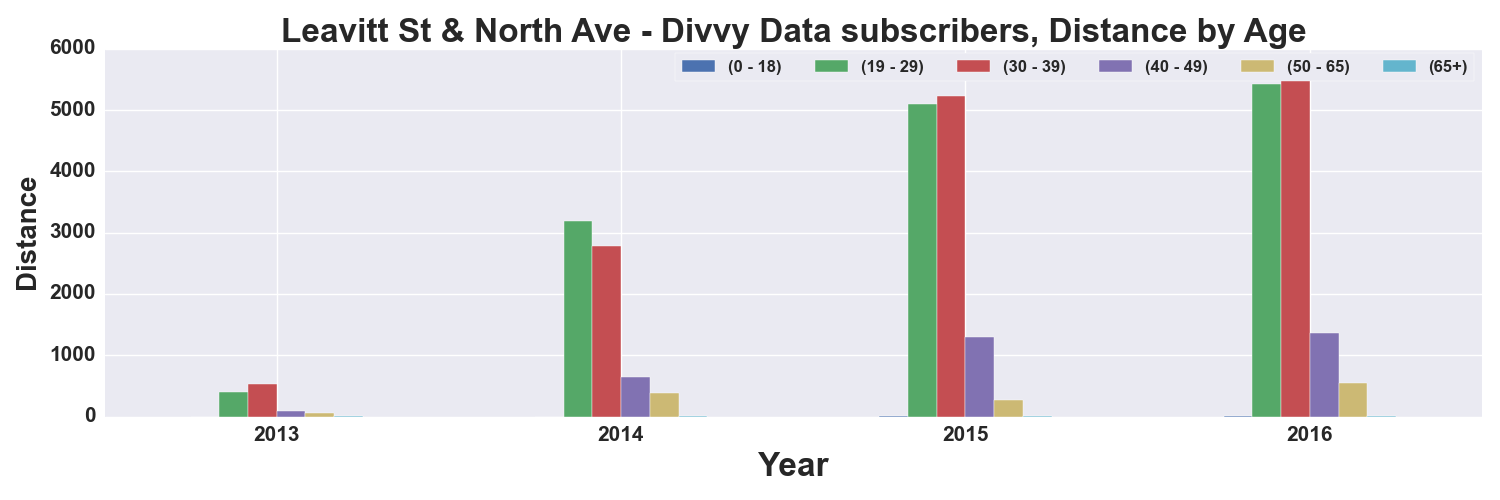

Data behind this chart, as committed beside it:
, START TIME YEAR, DISTANCE_Miles, DISTANCE_Miles, DISTANCE_Miles, DISTANCE_Miles, DISTANCE_Miles, DISTANCE_Miles
AGE_GROUP, , 0 - 18, 19 - 29, 30 - 39, 40 - 49, 50 - 65, 65+
0, 2013, , 403.9, 530.8, 91.13, 58.8, 3.396
1, 2014, , 3187, 2784, 643.5, 376.7, 2.676
2, 2015, 14.17, 5097, 5229, 1295, 276.6, 3.307
3, 2016, 4.058, 5426, 5858, 1366, 544.7, 3.836
